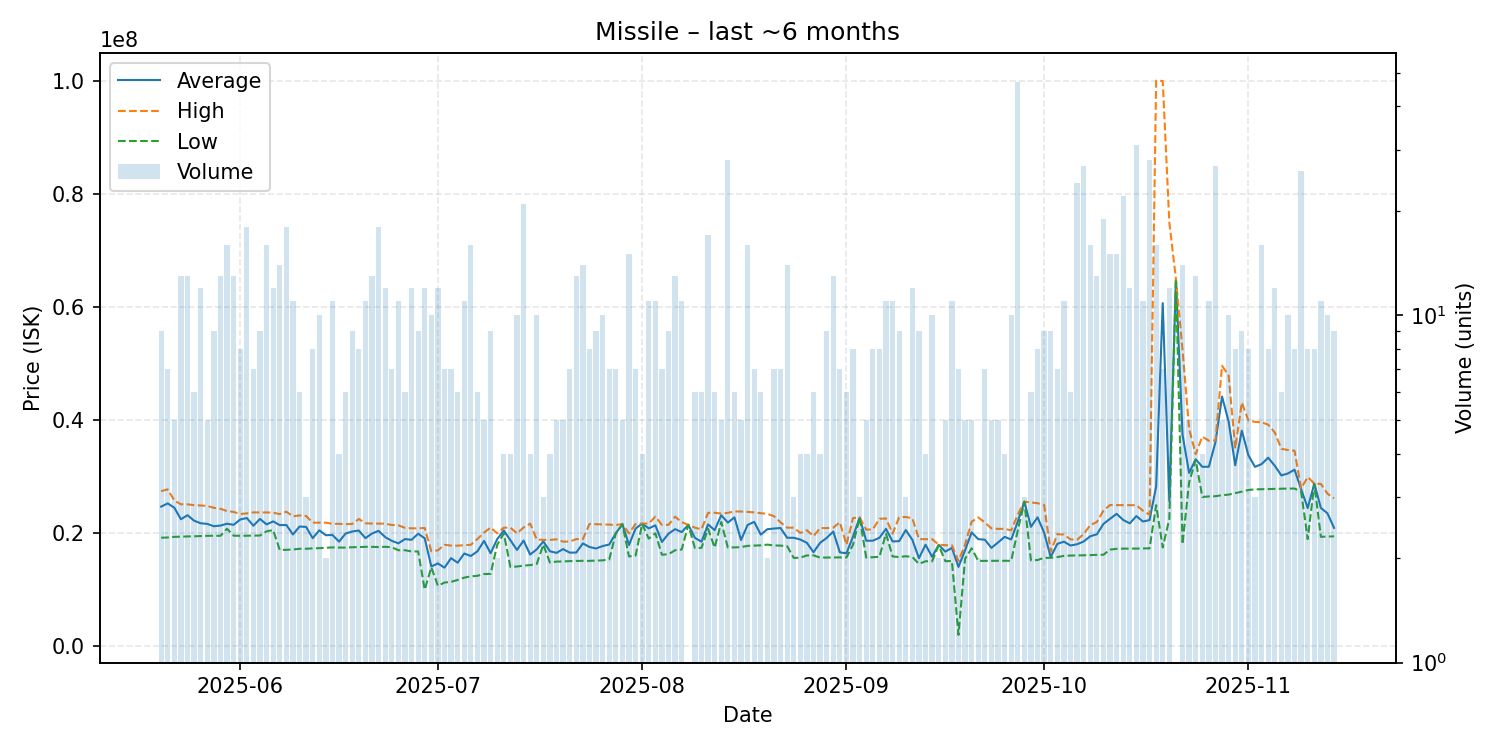

The table this chart was drawn from, first rows:
date, average, highest, lowest, order_count, volume
2025-05-20, 24718889, 27450000, 19220000, 9, 9
2025-05-21, 25284286, 27770000, 19260000, 7, 7
2025-05-22, 24522000, 25790000, 19380000, 5, 5
2025-05-23, 22487692, 25130000, 19400000, 12, 13
2025-05-24, 23198462, 25120000, 19450000, 13, 13
2025-05-25, 22233333, 24970000, 19470000, 5, 6
2025-05-26, 21774167, 24920000, 19520000, 12, 12
2025-05-27, 21666000, 24830000, 19560000, 5, 5
2025-05-28, 21251111, 24510000, 19570000, 7, 9
2025-05-29, 21366923, 24330000, 19560000, 13, 13
2025-05-30, 21698125, 23920000, 20810000, 16, 16
2025-05-31, 21498462, 23780000, 19580000, 13, 13
2025-06-01, 22442500, 23405000, 19560000, 8, 8
2025-06-02, 22699444, 23525000, 19575000, 15, 18
2025-06-03, 21344286, 23700000, 19580000, 7, 7
2025-06-04, 22544444, 23680000, 19610000, 9, 9
2025-06-05, 21572500, 23690000, 20350000, 16, 16
2025-06-06, 22107500, 23645000, 20570000, 12, 12
2025-06-07, 21446429, 23390000, 17050000, 12, 14
2025-06-08, 21473333, 23820000, 17080000, 18, 18
2025-06-09, 19794545, 23000000, 17145000, 11, 11
2025-06-10, 21198333, 23165000, 17265000, 6, 6
2025-06-11, 21130000, 23060000, 17270000, 3, 3
2025-06-12, 19140000, 21880000, 17340000, 7, 8
2025-06-13, 20525000, 21880000, 17380000, 10, 10
2025-06-14, 19660000, 21880000, 17440000, 2, 2
2025-06-15, 19707273, 21680000, 17510000, 11, 11
2025-06-16, 18532500, 21680000, 17480000, 4, 4
2025-06-17, 19970000, 21615000, 17475000, 6, 6
2025-06-18, 20317778, 21660000, 17540000, 9, 9
2025-06-19, 20490000, 22530000, 17560000, 8, 8
2025-06-20, 19141818, 21770000, 17610000, 11, 11
2025-06-21, 19963846, 21730000, 17605000, 13, 13
2025-06-22, 20442222, 21715000, 17570000, 15, 18
2025-06-23, 19326667, 21700000, 17620000, 12, 12
2025-06-24, 18670000, 21475000, 17540000, 7, 7
2025-06-25, 18227273, 21410000, 17010000, 11, 11
2025-06-26, 18983333, 20970000, 17010000, 5, 6
2025-06-27, 18850833, 20880000, 16795000, 10, 12
2025-06-28, 19931111, 20880000, 16790000, 9, 9
2025-06-29, 19117500, 20935000, 10050000, 10, 12
2025-06-30, 14133000, 16830000, 13990000, 8, 10
2025-07-01, 14681667, 17000000, 10730000, 12, 12
2025-07-02, 13928571, 17970000, 11295000, 6, 7
2025-07-03, 15607143, 17830000, 11420000, 7, 7
2025-07-04, 14803333, 17820000, 11750000, 6, 6
2025-07-05, 16429091, 17905000, 12170000, 10, 11
2025-07-06, 15990625, 17970000, 12390000, 16, 16
2025-07-07, 16825000, 18990000, 12490000, 6, 6
2025-07-08, 18660000, 20125000, 12800000, 5, 5
2025-07-09, 16473333, 21020000, 12830000, 9, 9
2025-07-10, 18980000, 20000000, 17960000, 2, 2
2025-07-11, 20495000, 20995000, 19995000, 4, 4
2025-07-12, 18775000, 21000000, 14060000, 4, 4
2025-07-13, 17058000, 19990000, 14130000, 10, 10
2025-07-14, 18720952, 21030000, 14290000, 17, 21
2025-07-15, 16240000, 21710000, 14380000, 4, 4
2025-07-16, 17171000, 18900000, 14580000, 8, 10
2025-07-17, 18560000, 18840000, 18000000, 3, 3
2025-07-18, 16830000, 18845000, 14815000, 4, 4
... 119 more rows
